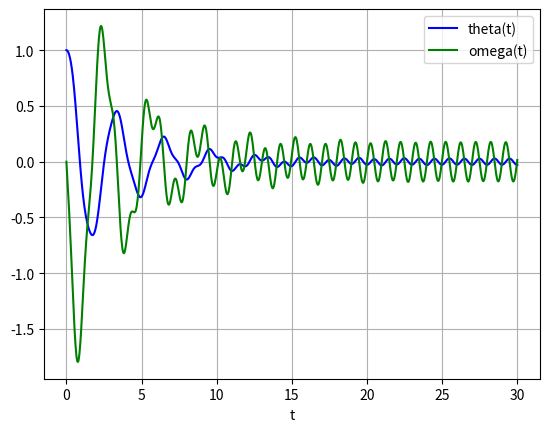

This chart was generated by the following Python code: (Note: this script raises an exception after producing the figure.)
# -*- coding: utf-8 -*-
"""
Created on Mon Mar  5 09:36:49 2018
Updated on Tue Mar 13 10:20    2018
- Change of normalization calculation, multiply by dx
- Lengthen the time from for running the ODE for 2b to remove transient state
- Automate the process to determine the state for shooting method question 3d
#2 Update on Tue Mar 13 11:30  2018
- Modulo of 2*pi introduced for theta which omega is zero (within tolerance), question 2d.
- Change of tolerance level for zero omega in question 2d.
- Change default parameter for nmin and nmax state of question 3b and 3c from 1, 3 to 0, 2 respectively

Question 2 (9/10)
For part c, you only need one single plot to show the sensitivity to initial conditions. 
You are missing labels for part d.

Question 3 (9/10)
In line 262, you did not define or call dx in your function.

@author: Jason Tanuwijaya
"""

#%%










#%%
# Question 2
#%%
print('Question 2 Part a running')
import numpy as np
import matplotlib.pyplot as plt
from scipy.integrate import odeint
tmin, tmax, tn = 0,30,1001 # Define the value of starting time, finishing time and the resolution/[point]
gamma = 0.25 # Choose arbitrary value of damping constant
pendC = 2 # Choose arbitrary value of pendulum constant/omega_0
y0 = [1, 0.0] # nearly vertical, omega at 0 is 0, [theta, omega]

t = np.linspace(tmin, tmax, tn) #t will be the time of observation

# Define the function to be solve for pendulum
def pend(y, t, gamma, pendC, Fd = 1):
    theta, omega = y
    dydt = [omega, Fd*np.cos(2*np.pi*t) - 2*gamma*omega - pendC**2 *np.sin(theta)]
    return dydt


sol = odeint(pend, y0, t, args=(gamma, pendC, 1))


plt.plot(t, sol[:, 0], 'b', label='theta(t)')
plt.plot(t, sol[:, 1], 'g', label='omega(t)')
plt.legend(loc='best')
plt.xlabel('t')
plt.grid()
plt.show()
print('Question 2 Part a completed')
##############################################################
#%%
print('Question 2 Part b running')
choiceFd = np.array([40,60,65,70,80]) # The proposed magnitude of driving force
fig = plt.figure(figsize = (7,10))
gamma, pendC = 0.1, 10
tmin = 0
tmax = 1000
tobs = 20
tn = 20000
t = np.linspace(tmin, tmax, tn)
for i in range(0,len(choiceFd)):
    sol = odeint(pend, y0, t, args=(gamma, pendC, choiceFd[i]))
    plt.subplot(510+i+1) #subplot for each driving force value. 511 for the first, 512 for the 2nd...
    startPlotIndex = np.where(abs(t - (tmax - tobs)) < 0.05) # Find the entry 20 second from the last time
    startPlotIndex = np.asscalar(startPlotIndex[0][0])
    plt.plot(t[startPlotIndex:len(t)], sol[startPlotIndex:len(t), 1], 'g', label='omega(t)')
    #plt.plot(t,sol[:,1],'b',label='fullOmega(t)')
    plt.legend(loc='best')
    plt.xlabel('t')
    plt.title('Fd = %i' %choiceFd[i])
    plt.grid()
plt.tight_layout()
plt.show()
print('Question 2 Part b completed')
##############################################################
#%%
print('Question 2 Part c running')
fig1 = plt.figure(figsize = (7,10))
nPoint = [10, 50, 100, 250] # Containt different resolution point for value between 50 to 55
minFd, maxFd = 50, 55 # Preferred value of driving force range
deltaTheta = 1e-8
gamma, pendC = 0.1, 10.0 # Constant Initialization
tmin = 0.0
t = np.linspace(tmin, tmin+50.0, tn) # Timeframe of observation is 50

y0 = [1.0, 0.0] #ODE Initial condition
y0prime = y0[:]
y0prime[0] += deltaTheta #y0prime is the perturbated 

for nPoint, i in zip(nPoint,range(0,len(nPoint))): # Loop for different resolution to compare
    plt.subplot(410+i+1)
    pointFd = np.linspace(minFd, maxFd, nPoint)
    
    deltaOmega = np.zeros((len(pointFd),1), dtype = float)
    for Fd, index in zip(pointFd, range(0,len(pointFd))):
        sol0 = odeint(pend, y0, t, args=(gamma, pendC, Fd)) # The original ODE solution
        sol1 = odeint(pend, y0prime, t, args=(gamma, pendC, Fd)) # The perturbed ODE solution
        diffTheta = abs(sol0[len(t)-1,1] - sol1[len(t)-1,1])
        deltaOmega[index] = diffTheta
    plt.plot(pointFd, deltaOmega, 'k.', label='Delta omega(T), T = 50')
    plt.xlabel('Fd')
    plt.title('Number of Point = %i' % nPoint)

plt.tight_layout()
plt.show()
# Fluctuation of the angular velocity difference observed as the magnitude of driving force get above 52.7
# Different resolution/number of point for delta shows that perturbation can be better observed with higher
# number of point observed betwen 50 to 55

print('Question 2 Part c completed')
##############################################################
#%%
print('Question 2 Part d running')
minFd, maxFd, nFd = 50, 80, 100
gamma, pendC = 0.1, 10.0
pointFd = np.linspace(minFd, maxFd, nFd)
tmin = 0.0
t = np.linspace(tmin, tmin+1000.0, 1e6) # Run up to 1e6 to remove the effects of transient state and gaining more data point
tol = 1e-4 # The tolerance level to say the omega is zero
y0 = [1, 0.0] # ODE initial condition again
zerosTheta = [] # Empty array to contain the theta which omega is zero
for Fd, index in zip(pointFd, range(0,len(pointFd))):
    #print('This will take  a while. Working for driving Force {0:.2f}'.format(Fd))
    sol2 = odeint(pend, y0, t, args=(gamma, pendC, Fd))
    if sol2[0,1] < 1e-6: # Float limitation. == 0.0 is no recommended). Check whether initial condition of omega is 0 within 1e-6
        sol2_noIn = sol2[1:,] # Remove initial condition when initial omega is 0 (within 1e-6)
    else:
        sol2_noIn = sol2[:] # Proceed as normal
    # Find the entries which omega is less than the tolerance value of 0 (used is tol = 1e-3)
    zero_valTheta = sol2_noIn[abs(sol2_noIn[:,1]) < tol] 
    zerosTheta.append(np.remainder(zero_valTheta, 2*np.pi))
    plt.plot(np.full((len(zero_valTheta),1), Fd), zerosTheta[index][:,0], 'b.')
plt.show()
print('Question 2 Part d completed')
## ================================================================================================ ##
#%% Question 3
#%% Question 3 part a
#from scipy import *
print('Question 3 Part a running')
import numpy as np
import matplotlib.pyplot as plt

# Define the energy of QHO
def energyQHO(n, hbar = 1, omega = 1):
    E = (n + 0.5)*hbar*omega # hbar and omega equal 1
    return E

# Define the potential of QHO
def potQHO(x, hbar = 1, omega = 1, m = 1):
    x = np.array(x)
    pot = m*omega**2 * x**2/2 # hbar, omega and m equal 1
    return pot


def numerov1(nstate = 1, xmin = -6, xmax = 6, N = 60000, energyTrial = 1, energyKnown = True): 
    dx = (xmax-xmin)/N
    dx2 = dx*dx
    psi = np.zeros(N)
    global V
    V = np.zeros(N)
    psi[0] = 0.0
    if nstate%2 == 0:    
        psi[1] = 0.01 # When the nstate is even, start with positive initial value
    else:
        psi[1] = -0.01 # When the nstate is odd, start with negative initial value
    
    if energyKnown: # Assuming the energy is known
        E = energyQHO(nstate)
        for i in range(N):
            x = xmin+i*dx
            V[i] = potQHO(x)
       
        for i in range(1,N-1):
            f_nought = 2.0 * (1.0 + ( 5.0 *dx2 / 12.0 )*2.0*(V[i] - E)) #fk(V[i],E)
            f_plus = (1.0 - (dx2 / 12.0) * 2*(V[i+1] - E))
            f_min = (1.0 - (dx2 / 12.0) * 2*(V[i-1] - E))
            psi[i+1] = (f_nought*psi[i] - f_min*psi[i-1])/f_plus
# =============================================================================
#         norm=0.0
#         for i in range(N):
#             norm += psi[i]*psi[i]
#         psi[:]=psi[:]/np.sqrt(norm)
#         return psi
# =============================================================================
    else: # For shooting method
        E = energyTrial
        for i in range(N):
            x = xmin+i*dx
            V[i] = potQHO(x)
        for i in range(1,N-1):
            f_nought = 2.0 * (1.0 + ( 5.0 *dx2 / 12.0 )*2.0*(V[i] - E)) #fk(V[i],E)
            f_plus = (1.0 - (dx2 / 12.0) * 2*(V[i+1] - E))
            f_min = (1.0 - (dx2 / 12.0) * 2*(V[i-1] - E))
            psi[i+1] = (f_nought*psi[i] - f_min*psi[i-1])/f_plus
    norm=0.0
    for i in range(N):
        norm += psi[i]*psi[i]*dx
    psi[:]=psi[:]/np.sqrt(norm)
    return psi

print('Question 3 Part a completed')
#%%
print('Question 3 Part b running')
xmin = -6
xmax = 6
N = 60000
x = np.linspace(xmin,xmax,N) 

def plotStateNumerov(nmin = 0, nmax = 2):
    fig2 = plt.figure(figsize = (14,10))
    psi_ = []
    for n in range(nmin, nmax+1):
        psi = numerov1(n)
        psi_.append(psi)
        #print(np.abs(np.sum(psi))**2)
        #plt.subplot(121)
        plt.title('Schrodinger Equation of QHO System with Numerov')    
        E = energyQHO(n)
        #print(E)
        plt.plot(x,psi+E, label = 'QHO Wave Function n = %d' %n)
        #plt.xlim(xmin,xmax)
        #plt.ylim(min(psi)-0.2 , max(psi)+ 0.2)
        plt.ylabel("$\psi(x)$")
        plt.xlabel("x")
        plt.grid()
        plt.legend(loc = 'best')
        # Plot Energy Level
#        plt.subplot(122)
#        plt.plot(x, np.full((N),E), label = 'Eigenenergy for n = {0}, E = {1}'.format(n, E))
#        plt.xlabel("x")
#        plt.legend(loc = 'best')
    #plt.subplot(121)
    plt.plot(x, V, 'k-', label = 'Harmonic Oscillator Potential')
    plt.ylabel('Energy')
    plt.title('Harmonic Oscillator Potential + Energy')
    plt.legend(loc = 'best')
    plt.grid()
    plt.show()
    return psi_
    
plotStateNumerov(nmax = 12)
print('Question 3 Part b completed')
#%%
print('Question 3 Part c running')
def plotStateScipy(nmin = 0, nmax = 2):
    fig3 = plt.figure(figsize = (14,5))
    from scipy.integrate import odeint
    for n in range(nmin, nmax+1):
        plt.subplot(121)
        plt.title('Schrodinger Equation of QHO System with Scipy odeint')
        Energy = energyQHO(n)
        if n%2 == 0:
            y0 = [1.0, 0.0]
        else:
            y0 = [-1.0, 0.0] # Odd  state start from negative initial value / left
        QHOsol = odeint(schrodinger, y0, x, args=(Energy, potQHO))
        psi = QHOsol[:,0]
        norm = 0.0
        for i in range(N):
            norm += psi[i]*psi[i]*dx
        psi[:]=psi[:]/np.sqrt(norm)
        plt.plot(x,psi, label = 'QHO Wave Function n = %d' %n)
        plt.xlim(xmin,xmax)
        plt.ylabel("$\psi(x)$")
        plt.xlabel("x")
        plt.grid()
        plt.legend(loc = 'best')
        # Plot Energy Level
        plt.subplot(122)
        plt.plot(x, np.full((N),Energy), label = 'Eigenenergy for n = {0}, E = {1}'.format(n, Energy))
        plt.xlabel("x")
        plt.legend(loc = 'best')
    plt.subplot(122)
    plt.plot(x, potQHO(x), 'k-', label = 'Harmonic Oscillator Potential')
    plt.ylabel('Energy')
    plt.title('Harmonic Oscillator Potential + Energy')
    plt.legend(loc = 'best')
    plt.grid()
    plt.show()
        
def schrodinger(y, x, Energy, Potential):
    psi, phi = y
    dydx = [phi, 2*(Potential(x) - Energy)*psi]
    return dydx

plotStateScipy()
print('Question 3 Part c completed')
#%%
print('Question 3 Part d completed')
def shootingMethodNumerov(energyTrial, N = 10000):
    dE = 0.01
    tol = 1e-6
    E1 = energyTrial
    xmin = -6.0
    xmax = 6.0
    N = 10000
    # Initial guess
    psi1 = numerov1(xmin = xmin, xmax = xmax, N = N, energyTrial = E1, energyKnown = False)
    b1 = psi1[N-1]
    while True:
        E2 = E1 + dE
        psi2 = numerov1(xmin = xmin, xmax = xmax, N = N, energyTrial = E2, energyKnown = False)
        b2 = psi2[N-1]
        if b1*b2 < 0:
            print('The energy lays between {0:.4f} and {1:.4f}'.format(E1,E2))
            break    #correct sign change    
        else:
            E1=E2
            b1=b2
            
    # Bisection method
    while True:
        E0 = (E1+E2)/2 # Middle point
        psi1 = numerov1(xmin = xmin, xmax = xmax, N = N, energyTrial = E0, energyKnown = False)
        b0 = psi1[N-1]
        if (abs(b0) < tol): # The end term of the wave function is less than tol value to be zero
            break
        else:
            if (b0*b1 < 0):
                E2=E0 # Set middle point/bisection point as UPPER bound
                b2=b0
            else:
                E1=E0 # Set middle point/bisection point as LOWER bound
                b1=b0
    from math import floor
    print('This is state n = {0:d}. The eigenenergy is {1:.12f}. This differ by {2:.4E}'.format(floor(E0),E0,abs(E0 - floor(E0)-0.5)))
    if floor(E0)%2 == 0:
        plt.plot(np.linspace(xmin, xmax, N), -psi1) #Flipped the sign of the wave function if even state
    else:
        plt.plot(np.linspace(xmin, xmax, N), psi1)
    plt.show()
    return E0

# For state n = 1
E0 = shootingMethodNumerov(energyTrial = 1)
# =============================================================================
# This return the energy for the state n = 1
# Hence, the difference are (1+0.5) - E0
# =============================================================================
#print('The difference for trial energy = 1 (result in energy of around 1.5, state n = 1) with eigenenergy at state n = 1 is {0:.4E}'.format(abs(1.5-E0)))

# For state n = 2
E0 = shootingMethodNumerov(energyTrial = 2)
# =============================================================================
# This return the energy for the state n = 2
# Hence, the difference are (2+0.5) - E0
# =============================================================================
#print('The difference for trial energy = 2 (result in energy of around 2.5, state n = 2) with eigenenergy at state n = 1 is {0:.4E}'.format(abs(2.5-E0)))
print('Question 3 Part d completed')